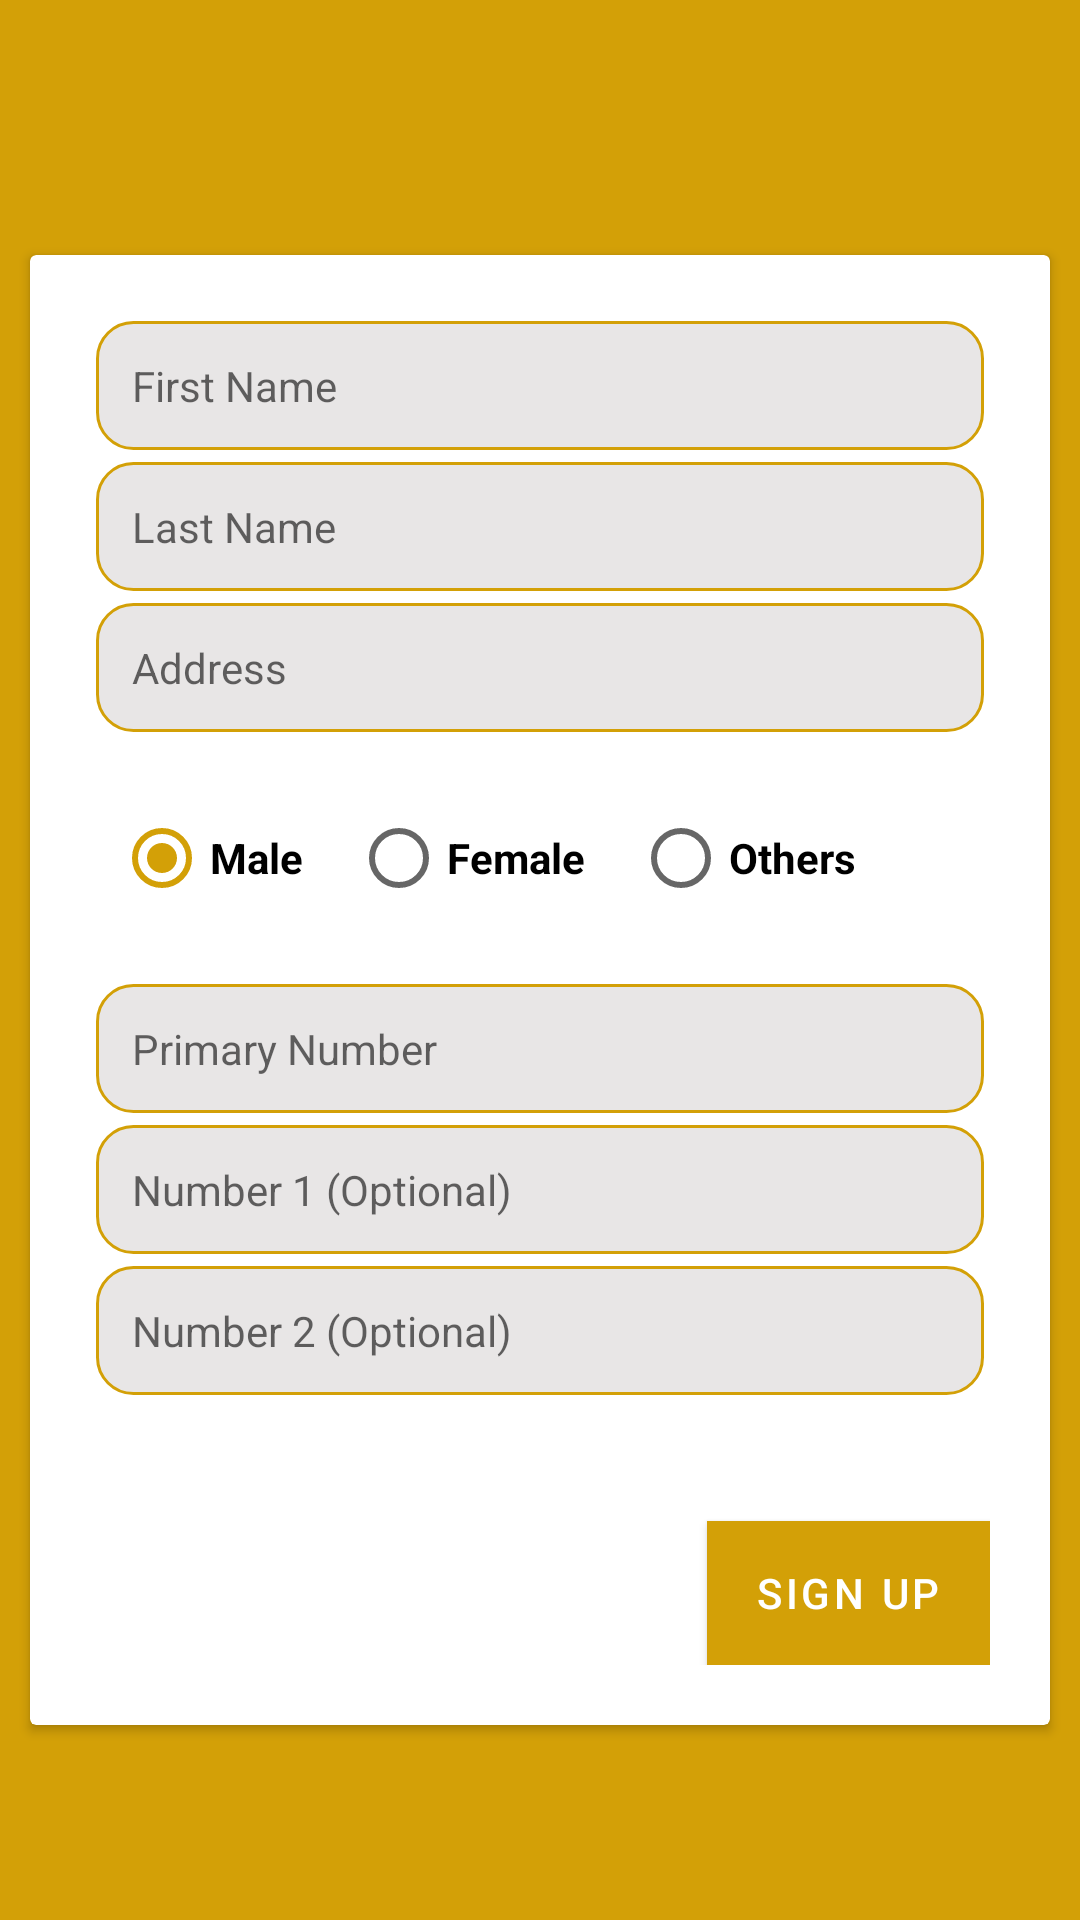

Android layout source for this screen:
<!-- AndroidManifest.xml: application theme Theme.LetsTour -->
<!-- res/layout/activity_user_sign_up.xml -->
<?xml version="1.0" encoding="utf-8"?>
<LinearLayout xmlns:android="http://schemas.android.com/apk/res/android"
    xmlns:app="http://schemas.android.com/apk/res-auto"
    xmlns:tools="http://schemas.android.com/tools"
    android:layout_width="match_parent"
    android:layout_height="match_parent"
    android:gravity="center"
    android:background="@color/basicColor"
    tools:context=".activity.UserSignUpActivity">

    <androidx.cardview.widget.CardView
        android:layout_width="match_parent"
        android:layout_height="wrap_content"
        android:layout_marginStart="10dp"
        android:layout_marginTop="10dp"
        app:cardBackgroundColor="@color/white"
        android:layout_marginEnd="10dp">

        <LinearLayout
            android:layout_width="match_parent"
            android:layout_height="match_parent"
            android:orientation="vertical"
            android:padding="20dp">
            <EditText
                android:id="@+id/et_user_SignUp_first_Name"
                android:layout_margin="@dimen/margin2dp"
                android:layout_width="match_parent"
                android:layout_height="wrap_content"
                android:textSize="@dimen/textSizeM"
                android:padding="@dimen/padding12dp"
                android:background="@drawable/edit_text_border"
                android:hint="First Name"
                android:inputType="text" />
            <EditText
                android:id="@+id/et_user_SignUp_last_name"
                android:layout_margin="@dimen/margin2dp"
                android:layout_width="match_parent"
                android:layout_height="wrap_content"
                android:textSize="@dimen/textSizeM"
                android:padding="@dimen/padding12dp"
                android:background="@drawable/edit_text_border"
                android:hint="Last Name"
                android:inputType="text" />
            <EditText
                android:id="@+id/et_user_SignUp_address"
                android:layout_margin="@dimen/margin2dp"
                android:layout_width="match_parent"
                android:layout_height="wrap_content"
                android:textSize="@dimen/textSizeM"
                android:padding="@dimen/padding12dp"
                android:background="@drawable/edit_text_border"
                android:hint="Address"
                android:inputType="text"
                />

            <RadioGroup
                android:id="@+id/rg_signUp_user"
                android:layout_width="match_parent"
                android:orientation="horizontal"
                android:layout_height="wrap_content"
                android:layout_marginTop="@dimen/margin8dp"
                android:layout_marginBottom="@dimen/margin8dp">

                <RadioButton
                    android:id="@+id/rb_signUp_male"
                    android:layout_width="wrap_content"
                    android:layout_height="wrap_content"
                    android:layout_margin="@dimen/margin8dp"
                    android:text="Male"
                    android:textColor="#000"
                    android:textSize="@dimen/textSizeM"
                    android:textStyle="bold"
                    android:checked="true"/>

                <RadioButton
                    android:id="@+id/rb_signUp_female"
                    android:layout_width="wrap_content"
                    android:layout_height="wrap_content"
                    android:text="Female"
                    android:textColor="#000"
                    android:layout_margin="@dimen/margin8dp"
                    android:textSize="@dimen/textSizeM"
                    android:textStyle="bold"

                    />
                <RadioButton
                    android:id="@+id/rb_signUp_others"
                    android:layout_width="wrap_content"
                    android:layout_height="wrap_content"
                    android:layout_margin="@dimen/margin8dp"
                    android:text="Others"
                    android:textColor="#000"
                    android:textSize="@dimen/textSizeM"
                    android:textStyle="bold"
                    />
            </RadioGroup>
            <EditText
                android:id="@+id/et_user_SignUp_Pri_Number"
                android:layout_margin="@dimen/margin2dp"
                android:layout_width="match_parent"
                android:layout_height="wrap_content"
                android:textSize="@dimen/textSizeM"
                android:hint="Primary Number"
                android:inputType="number"
                android:padding="@dimen/padding12dp"
                android:background="@drawable/edit_text_border"
                android:digits="0123456789"/>

            <EditText
                android:id="@+id/et_user_SignUp_Num1"
                android:layout_margin="@dimen/margin2dp"
                android:layout_width="match_parent"
                android:layout_height="wrap_content"
                android:hint="Number 1 (Optional)"
                android:textSize="@dimen/textSizeM"
                android:inputType="number"
                android:padding="@dimen/padding12dp"
                android:background="@drawable/edit_text_border"
                android:digits="0123456789" />
            <EditText
                android:id="@+id/et_user_SignUp_Num2"
                android:layout_margin="@dimen/margin2dp"
                android:layout_width="match_parent"
                android:layout_height="wrap_content"
                android:hint="Number 2 (Optional)"
                android:textSize="@dimen/textSizeM"
                android:inputType="number"
                android:padding="@dimen/padding12dp"
                android:background="@drawable/edit_text_border"
                android:digits="0123456789" />

            <com.google.android.material.button.MaterialButton
                android:id="@+id/bt_user_SignUp"
                android:layout_width="wrap_content"
                android:layout_height="wrap_content"
                android:layout_marginTop="40dp"
                android:textSize="@dimen/textSizeM"
                android:background="@color/white"
                android:layout_gravity="end"
                app:cornerRadius="@dimen/dimen8dp"
                app:rippleColor="@color/basicLighter"
                android:text="Sign Up" />
        </LinearLayout>
    </androidx.cardview.widget.CardView>

</LinearLayout>
<!-- resources referenced by this layout -->
<resources>
  <color name="basicColor">#D3A007</color>
  <color name="basicLighter">#ba962b</color>
  <color name="white">#FFFFFFFF</color>
  <dimen name="dimen8dp">8dp</dimen>
  <dimen name="margin2dp">2dp</dimen>
  <dimen name="margin8dp">8dp</dimen>
  <dimen name="padding12dp">12dp</dimen>
  <dimen name="textSizeM">14sp</dimen>
  <!-- drawable edit_text_border (drawable) -->
  <?xml version="1.0" encoding="utf-8"?>
  <shape
      xmlns:android="http://schemas.android.com/apk/res/android"
      android:shape="rectangle">
      <solid
          android:color="@color/transparent"/>
  
      <corners
          android:bottomRightRadius="12dp"
          android:bottomLeftRadius="12dp"
          android:topLeftRadius="12dp"
          android:topRightRadius="12dp"/>
      <stroke
          android:color="@color/basicColor"
          android:width="1dp"/>
  </shape>
  <style name="Theme.LetsTour" parent="Theme.MaterialComponents.Light.NoActionBar">
          
          <item name="colorPrimary">@color/basicColor</item>
          <item name="colorPrimaryVariant">@color/basicColor</item>
          <item name="colorOnPrimary">@color/white</item>
          
          <item name="colorSecondary">@color/basicColor</item>
          <item name="colorSecondaryVariant">@color/basicColor</item>
          <item name="colorOnSecondary">@color/white</item>
          
          <item name="android:statusBarColor" tools:targetApi="l">@color/basicLighter</item>
          
          <item name="windowActionBar">false</item>
          <item name="windowNoTitle">true</item>
      </style>
  <color name="transparent">#E8E6E6</color>
</resources>
